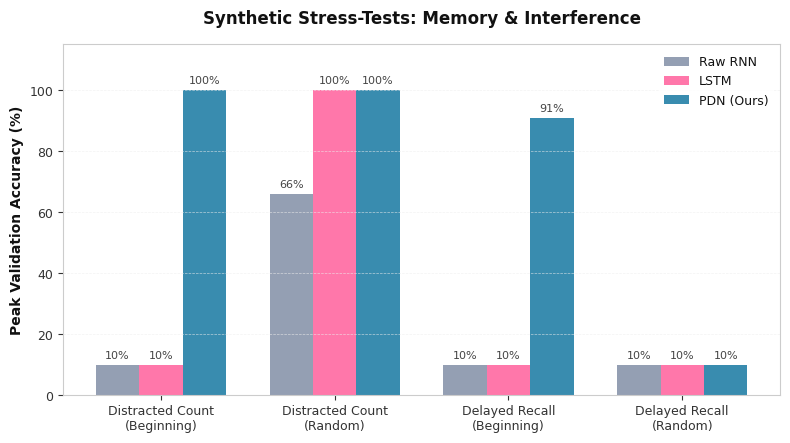
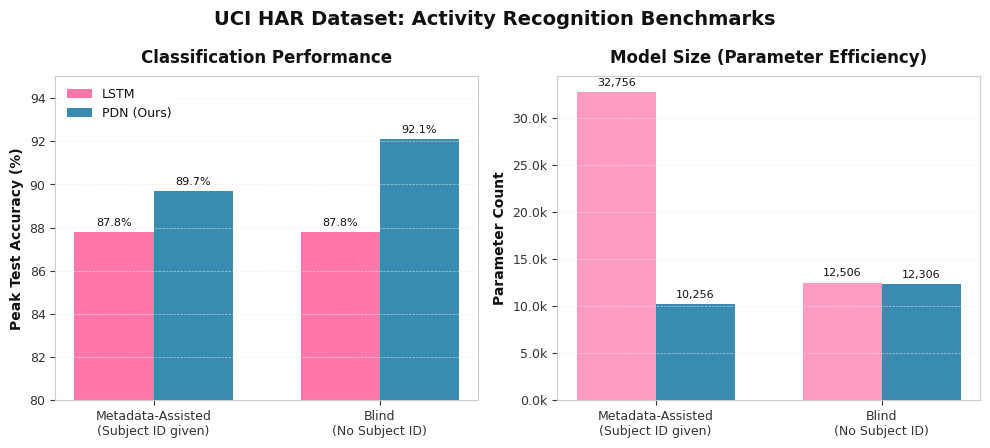
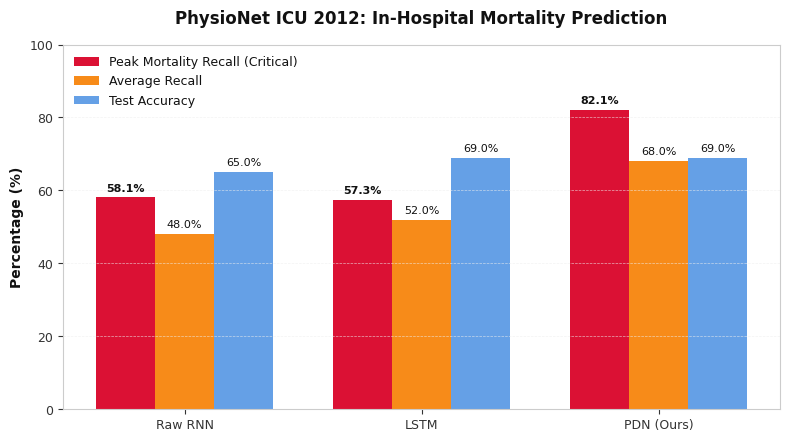
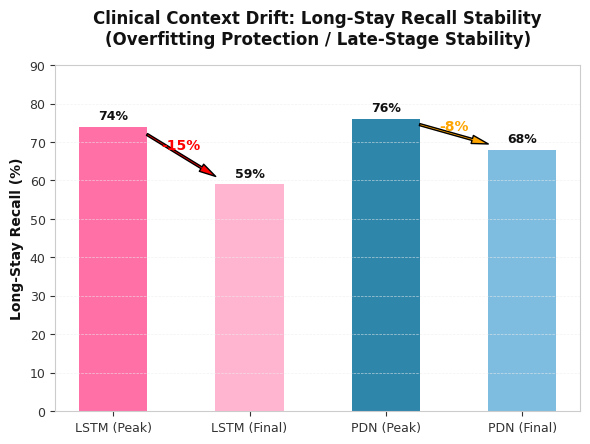

These figures' Python source, in order:
import os
import matplotlib.pyplot as plt
import numpy as np

# Create the results directory
os.makedirs("results", exist_ok=True)

# Set custom styling parameters for clean, premium academic look
plt.rcParams.update({
    'font.family': 'sans-serif',
    'font.sans-serif': ['DejaVu Sans', 'Arial', 'Helvetica'],
    'axes.edgecolor': '#cccccc',
    'axes.linewidth': 0.8,
    'grid.color': '#eeeeee',
    'grid.linewidth': 0.5,
    'xtick.color': '#333333',
    'ytick.color': '#333333',
    'text.color': '#111111',
    'axes.labelcolor': '#111111',
    'axes.titlesize': 12,
    'axes.labelsize': 10,
    'legend.fontsize': 9,
    'xtick.labelsize': 9,
    'ytick.labelsize': 9,
    'figure.titlesize': 14
})

# Color palette
colors = {
    'RNN': '#8E9AAF',        # Slate gray
    'LSTM': '#FF70A6',       # Warm pink
    'PDN': '#2E86AB',        # Deep blue
    'PDN_MLP': '#F26419'     # Orange/coral
}

# -------------------------------------------------------------
# Plot 1: Synthetic stress tests (Accuracy %)
# -------------------------------------------------------------
scenarios = [
    'Distracted Count\n(Beginning)', 
    'Distracted Count\n(Random)', 
    'Delayed Recall\n(Beginning)', 
    'Delayed Recall\n(Random)'
]
rnn_acc = [10, 66, 10, 10]
lstm_acc = [10, 100, 10, 10]
pdn_acc = [100, 100, 91, 10]

x = np.arange(len(scenarios))
width = 0.25

fig, ax = plt.subplots(figsize=(8, 4.5), dpi=300)
ax.grid(axis='y', linestyle='--', alpha=0.7)

rects1 = ax.bar(x - width, rnn_acc, width, label='Raw RNN', color=colors['RNN'], edgecolor='none', alpha=0.95)
rects2 = ax.bar(x, lstm_acc, width, label='LSTM', color=colors['LSTM'], edgecolor='none', alpha=0.95)
rects3 = ax.bar(x + width, pdn_acc, width, label='PDN (Ours)', color=colors['PDN'], edgecolor='none', alpha=0.95)

ax.set_ylabel('Peak Validation Accuracy (%)', fontweight='bold')
ax.set_title('Synthetic Stress-Tests: Memory & Interference', fontweight='bold', pad=15)
ax.set_xticks(x)
ax.set_xticklabels(scenarios)
ax.set_ylim(0, 115)
ax.legend(frameon=True, facecolor='white', edgecolor='none')

# Add values above bars
def autolabel(rects):
    for rect in rects:
        height = rect.get_height()
        ax.annotate(f'{height}%',
                    xy=(rect.get_x() + rect.get_width() / 2, height),
                    xytext=(0, 3),  # 3 points vertical offset
                    textcoords="offset points",
                    ha='center', va='bottom', fontsize=8, color='#444444')

autolabel(rects1)
autolabel(rects2)
autolabel(rects3)

plt.tight_layout()
plt.savefig('results/synthetic_results.png', bbox_inches='tight')
plt.close()

# -------------------------------------------------------------
# Plot 2: UCI HAR Biomechanics (Accuracy & Parameter Efficiency)
# -------------------------------------------------------------
fig, (ax1, ax2) = plt.subplots(1, 2, figsize=(10, 4.5), dpi=300)

# Accuracy chart
labels = ['Metadata-Assisted\n(Subject ID given)', 'Blind\n(No Subject ID)']
lstm_har = [87.8, 87.8]
pdn_har = [89.7, 92.1]

x = np.arange(len(labels))
width = 0.35

ax1.grid(axis='y', linestyle='--', alpha=0.7)
r1 = ax1.bar(x - width/2, lstm_har, width, label='LSTM', color=colors['LSTM'], alpha=0.95)
r2 = ax1.bar(x + width/2, pdn_har, width, label='PDN (Ours)', color=colors['PDN'], alpha=0.95)
ax1.set_ylabel('Peak Test Accuracy (%)', fontweight='bold')
ax1.set_title('Classification Performance', fontweight='bold', pad=10)
ax1.set_xticks(x)
ax1.set_xticklabels(labels)
ax1.set_ylim(80, 95)
ax1.legend(frameon=True, facecolor='white', edgecolor='none')

for rect in r1:
    ax1.annotate(f'{rect.get_height()}%', xy=(rect.get_x() + rect.get_width()/2, rect.get_height()),
                xytext=(0, 3), textcoords="offset points", ha='center', va='bottom', fontsize=8)
for rect in r2:
    ax1.annotate(f'{rect.get_height()}%', xy=(rect.get_x() + rect.get_width()/2, rect.get_height()),
                xytext=(0, 3), textcoords="offset points", ha='center', va='bottom', fontsize=8)

# Parameters chart
lstm_params = [32756, 12506]
pdn_params = [10256, 12306]

ax2.grid(axis='y', linestyle='--', alpha=0.7)
p1 = ax2.bar(x - width/2, lstm_params, width, label='LSTM', color=colors['LSTM'], alpha=0.7)
p2 = ax2.bar(x + width/2, pdn_params, width, label='PDN (Ours)', color=colors['PDN'], alpha=0.95)
ax2.set_ylabel('Parameter Count', fontweight='bold')
ax2.set_title('Model Size (Parameter Efficiency)', fontweight='bold', pad=10)
ax2.set_xticks(x)
ax2.set_xticklabels(labels)
ax2.yaxis.set_major_formatter(plt.FuncFormatter(lambda val, pos: f'{val/1000:.1f}k'))

for rect in p1:
    ax2.annotate(f'{rect.get_height():,}', xy=(rect.get_x() + rect.get_width()/2, rect.get_height()),
                xytext=(0, 3), textcoords="offset points", ha='center', va='bottom', fontsize=8)
for rect in p2:
    ax2.annotate(f'{rect.get_height():,}', xy=(rect.get_x() + rect.get_width()/2, rect.get_height()),
                xytext=(0, 3), textcoords="offset points", ha='center', va='bottom', fontsize=8)

plt.suptitle('UCI HAR Dataset: Activity Recognition Benchmarks', fontweight='bold', y=0.98)
plt.tight_layout()
plt.savefig('results/uci_har_results.png', bbox_inches='tight')
plt.close()

# -------------------------------------------------------------
# Plot 3: Clinical ICU Prediction (PhysioNet Mortality Recall vs Acc)
# -------------------------------------------------------------
models = ['Raw RNN', 'LSTM', 'PDN (Ours)']
mort_recall = [58.1, 57.3, 82.1]
avg_recall = [48.0, 52.0, 68.0]
test_acc = [65.0, 69.0, 69.0]

x = np.arange(len(models))
width = 0.25

fig, ax = plt.subplots(figsize=(8, 4.5), dpi=300)
ax.grid(axis='y', linestyle='--', alpha=0.7)

b1 = ax.bar(x - width, mort_recall, width, label='Peak Mortality Recall (Critical)', color='#D90429', alpha=0.95)
b2 = ax.bar(x, avg_recall, width, label='Average Recall', color='#F77F00', alpha=0.9)
b3 = ax.bar(x + width, test_acc, width, label='Test Accuracy', color='#4A90E2', alpha=0.85)

ax.set_ylabel('Percentage (%)', fontweight='bold')
ax.set_title('PhysioNet ICU 2012: In-Hospital Mortality Prediction', fontweight='bold', pad=15)
ax.set_xticks(x)
ax.set_xticklabels(models)
ax.set_ylim(0, 100)
ax.legend(frameon=True, facecolor='white', edgecolor='none')

for rect in b1:
    ax.annotate(f'{rect.get_height()}%', xy=(rect.get_x() + rect.get_width()/2, rect.get_height()),
                xytext=(0, 3), textcoords="offset points", ha='center', va='bottom', fontsize=8, fontweight='bold')
for rect in b2:
    ax.annotate(f'{rect.get_height()}%', xy=(rect.get_x() + rect.get_width()/2, rect.get_height()),
                xytext=(0, 3), textcoords="offset points", ha='center', va='bottom', fontsize=8)
for rect in b3:
    ax.annotate(f'{rect.get_height()}%', xy=(rect.get_x() + rect.get_width()/2, rect.get_height()),
                xytext=(0, 3), textcoords="offset points", ha='center', va='bottom', fontsize=8)

plt.tight_layout()
plt.savefig('results/physionet_mortality_results.png', bbox_inches='tight')
plt.close()

# -------------------------------------------------------------
# Plot 4: ICU Length of Stay (Recall Stability)
# -------------------------------------------------------------
fig, ax = plt.subplots(figsize=(6, 4.5), dpi=300)
ax.grid(axis='y', linestyle='--', alpha=0.7)

# Bar chart showing Peak vs Final recall for Long Stay class
categories = ['LSTM (Peak)', 'LSTM (Final)', 'PDN (Peak)', 'PDN (Final)']
recall_vals = [74, 59, 76, 68]
bar_colors = [colors['LSTM'], '#FFB5D0', colors['PDN'], '#7FBDE0']

bars = ax.bar(categories, recall_vals, color=bar_colors, width=0.5)
ax.set_ylabel('Long-Stay Recall (%)', fontweight='bold')
ax.set_title('Clinical Context Drift: Long-Stay Recall Stability\n(Overfitting Protection / Late-Stage Stability)', fontweight='bold', pad=15)
ax.set_ylim(0, 90)

for bar in bars:
    height = bar.get_height()
    ax.annotate(f'{height}%',
                xy=(bar.get_x() + bar.get_width() / 2, height),
                xytext=(0, 3),
                textcoords="offset points",
                ha='center', va='bottom', fontsize=9, fontweight='bold')

# Add arrow indicating change
# LSTM drop
ax.annotate('', xy=(0.8, 60), xytext=(0.2, 73),
            arrowprops=dict(facecolor='red', shrink=0.08, width=1.5, headwidth=6))
ax.text(0.5, 68, '-15%', color='red', ha='center', fontweight='bold')

# PDN drop
ax.annotate('', xy=(2.8, 69), xytext=(2.2, 75),
            arrowprops=dict(facecolor='orange', shrink=0.08, width=1.5, headwidth=6))
ax.text(2.5, 73, '-8%', color='orange', ha='center', fontweight='bold')

plt.tight_layout()
plt.savefig('results/physionet_los_results.png', bbox_inches='tight')
plt.close()

print("All plots successfully generated and saved to results/ folder.")
